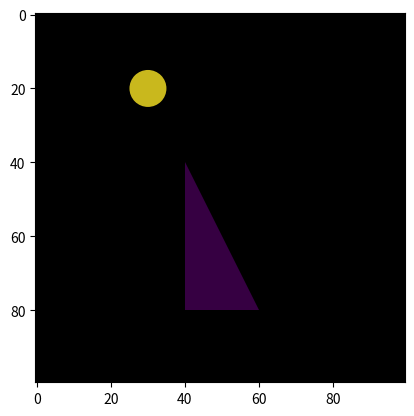
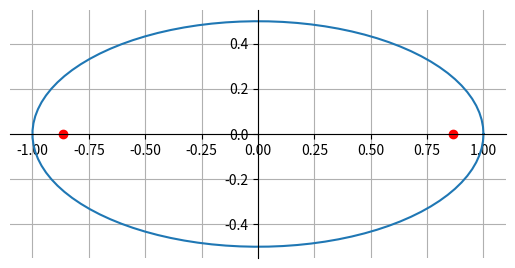

The script that saved these images, in order: (Note: this script raises an exception after producing the figures.)
# %%
import numpy as np
import matplotlib.pyplot as plt
from matplotlib.patches import Circle, Polygon, Ellipse
from matplotlib.collections import PatchCollection

fig, ax = plt.subplots(1,1)

n = 100
bkground = np.zeros((n,n,3))
patches = []
patches.append(Circle((30,20, 20)))
patches.append(Polygon([[40,40],[40,80],[60,80]]))

colors = 100 * np.random.rand(len(patches))
p = PatchCollection(patches, alpha=0.8)
p.set_array(colors)

ax.imshow(bkground)
ax.add_collection(p)
# fig.colorbar(p, ax=ax)

plt.show()

# %% Elipse example
import matplotlib.pyplot as plt
import numpy as np

# Parameters for ellipse
h = 0.0  # x-position of the center
k = 0.0  # y-position of the center
a = 2.0  # Major axis length
b = 1.0  # Minor axis length
# Print major and minor axis length
print(f"Major axis length: {a:0.2f}")
print(f"Minor axis length: {b:0.2f}")

t = np.linspace(0, 2*np.pi, 100)  # parameter t to parametrize x and y

# Parametrize x and y
x = h + (a/2)*np.cos(t)
y = k + (b/2)*np.sin(t)

fig, ax = plt.subplots()  # Create a new figure with a single subplot

ax.plot(x, y)  # Plot x and y
ax.set_aspect('equal')  # Set the aspect of the plot to equal
ax.grid(True, which='both')  # Add a grid
#
d = 2*np.sqrt((a/2)**2 - (b/2)**2)
print(f"Distance between the foci: {d:0.2f}")
# print length of the string
print(f"Length of the string: {2*np.pi*b + 4*(a-b):0.2f}")
ax.scatter([-d/2, d/2], [0, 0], c='r')  # Plot the foci

# Set x and y spines to zero, i.e., draw x and y axis
ax.spines['left'].set_position('zero')
ax.spines['bottom'].set_position('zero')

# Remove unnecessary spines
ax.spines['right'].set_color('none')
ax.spines['top'].set_color('none')

# Show ticks in the left and lower axes only
ax.xaxis.tick_bottom()
ax.yaxis.tick_left()


for i in range(10):
    x = np.linspace(-b,b,100)
    dpts = lambda p1, p2: sqrt((x2 - x1)**2 + (y2 - y1)**2 + (z2 - z1)**2)


    y = np.sqrt
    y = np.random.uniform(-1, 1)
    if x**2/a**2 + y**2/b**2 <= 1:
        ax.scatter(x, y, c='g')
    else:
        ax.scatter(x, y, c='r')

plt.show()  # Show the plot


# %%
